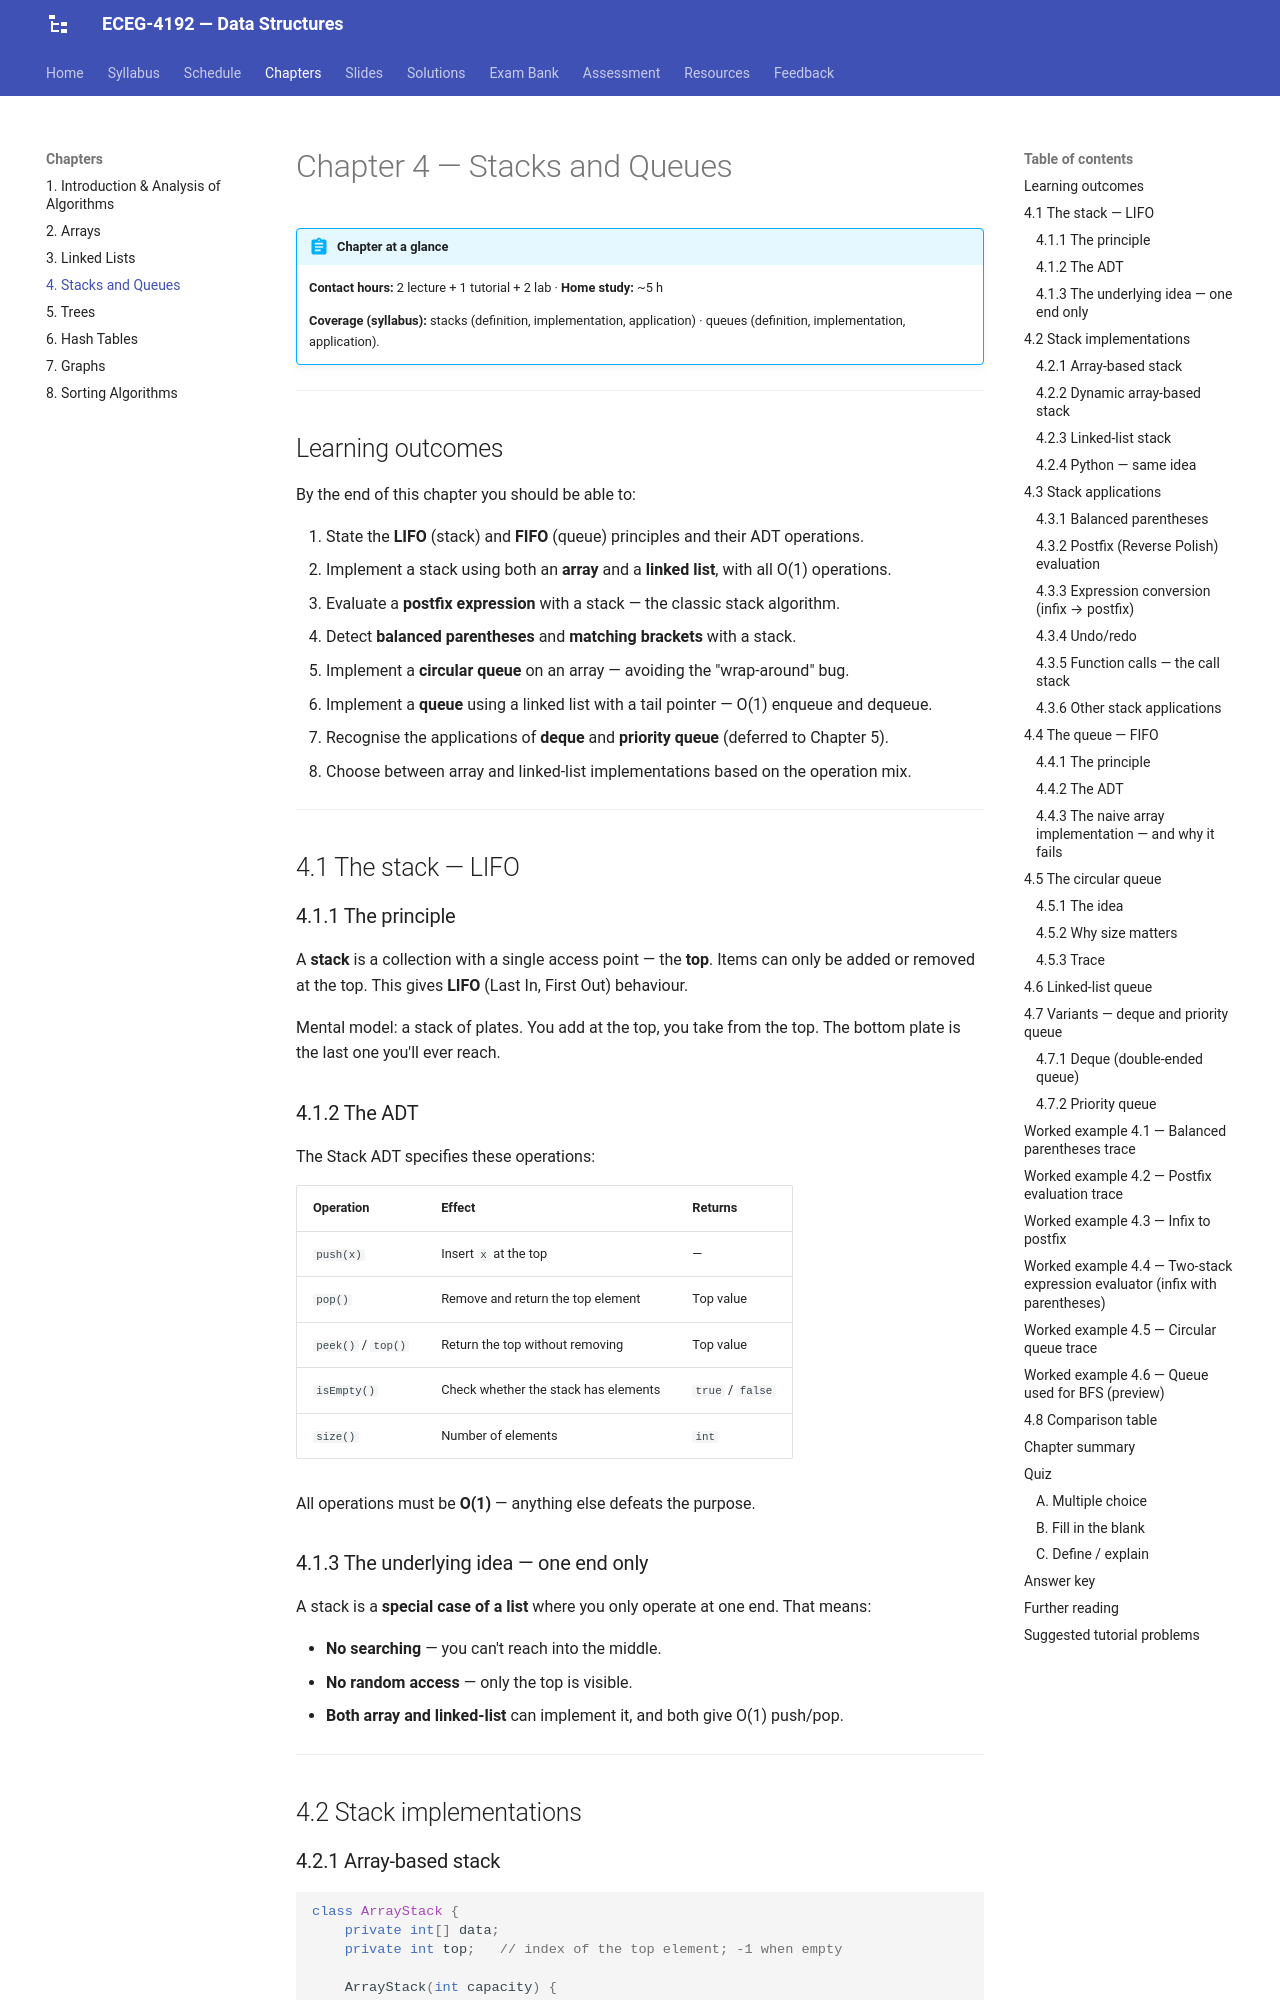

repository: Tesfamichael-G/ECEG-4192-Data-Structures · page: chapters/04-stacks-queues/index.html · generator: mkdocs

# Chapter 4 — Stacks and Queues

!!! abstract "Chapter at a glance"
    **Contact hours:** 2 lecture + 1 tutorial + 2 lab · **Home study:** ~5 h
    
    **Coverage (syllabus):** stacks (definition, implementation, application) ·
    queues (definition, implementation, application).

---

## Learning outcomes

By the end of this chapter you should be able to:

1. State the **LIFO** (stack) and **FIFO** (queue) principles and their ADT operations.
2. Implement a stack using both an **array** and a **linked list**, with all O(1) operations.
3. Evaluate a **postfix expression** with a stack — the classic stack algorithm.
4. Detect **balanced parentheses** and **matching brackets** with a stack.
5. Implement a **circular queue** on an array — avoiding the "wrap-around" bug.
6. Implement a **queue** using a linked list with a tail pointer — O(1) enqueue and dequeue.
7. Recognise the applications of **deque** and **priority queue** (deferred to Chapter 5).
8. Choose between array and linked-list implementations based on the operation mix.

---

## 4.1 The stack — LIFO

### 4.1.1 The principle

A **stack** is a collection with a single access point — the **top**. Items can only be added or removed at the top. This gives **LIFO** (Last In, First Out) behaviour.

Mental model: a stack of plates. You add at the top, you take from the top. The bottom plate is the last one you'll ever reach.

### 4.1.2 The ADT

The Stack ADT specifies these operations:

| Operation | Effect | Returns |
|---|---|---|
| `push(x)` | Insert `x` at the top | — |
| `pop()` | Remove and return the top element | Top value |
| `peek()` / `top()` | Return the top without removing | Top value |
| `isEmpty()` | Check whether the stack has elements | `true` / `false` |
| `size()` | Number of elements | `int` |

All operations must be **O(1)** — anything else defeats the purpose.

### 4.1.3 The underlying idea — one end only

A stack is a **special case of a list** where you only operate at one end. That means:

- **No searching** — you can't reach into the middle.
- **No random access** — only the top is visible.
- **Both array and linked-list** can implement it, and both give O(1) push/pop.

---

## 4.2 Stack implementations
